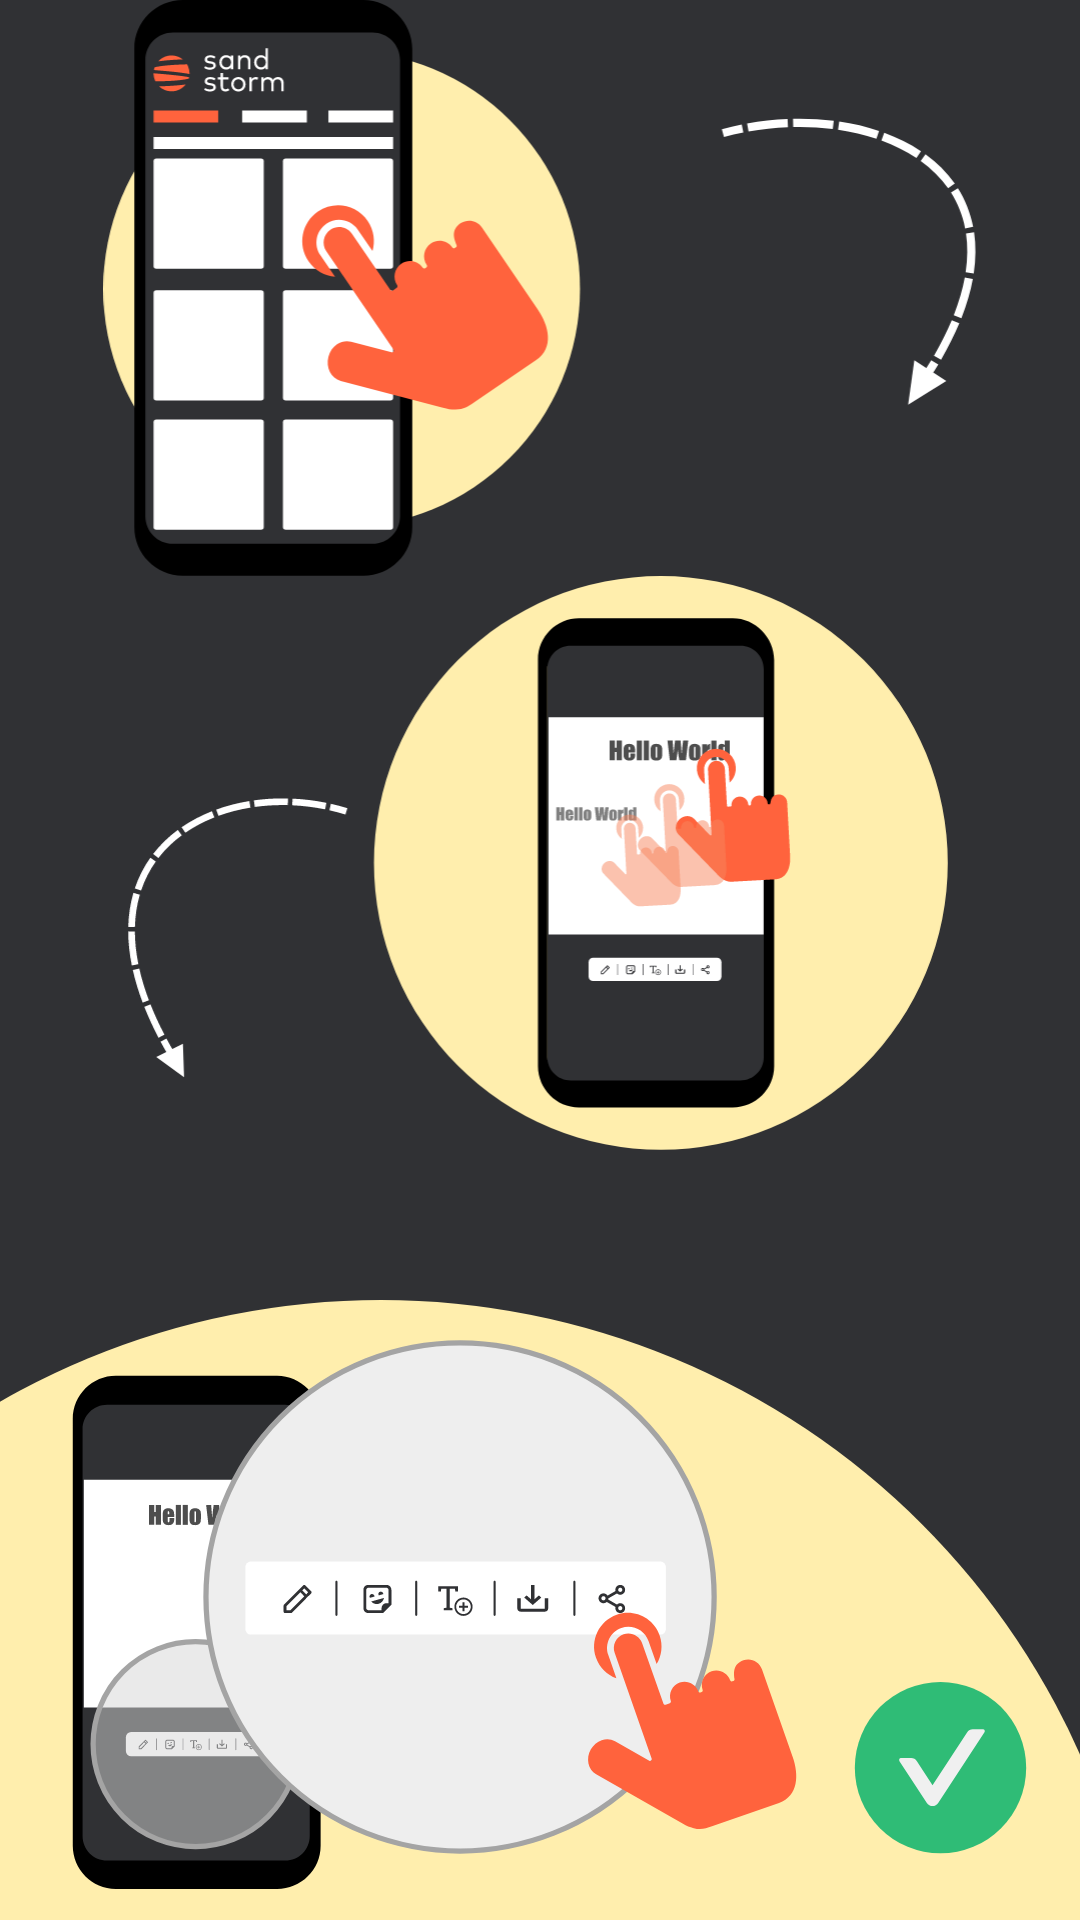

Produce the Android XML layout that renders to this screen, including the resource entries it uses.
<!-- AndroidManifest.xml: application theme AppTheme -->
<!-- res/layout/activity_opening_tutorial.xml -->
<?xml version="1.0" encoding="utf-8"?>
<androidx.constraintlayout.widget.ConstraintLayout xmlns:android="http://schemas.android.com/apk/res/android"
    xmlns:app="http://schemas.android.com/apk/res-auto"
    android:layout_width="match_parent"
    android:layout_height="match_parent"
    android:background="@color/colorBackground">

    <androidx.constraintlayout.widget.Guideline
        android:id="@+id/guideline1"
        android:layout_width="wrap_content"
        android:layout_height="wrap_content"
        android:orientation="horizontal"
        app:layout_constraintGuide_percent="0.3" />

    <androidx.constraintlayout.widget.Guideline
        android:id="@+id/guideline2"
        android:layout_width="wrap_content"
        android:layout_height="wrap_content"
        android:orientation="horizontal"
        app:layout_constraintGuide_percent="0.6" />


    <Button
        android:id="@+id/verify_button"
        android:layout_width="65dp"
        android:layout_height="65dp"
        android:background="@drawable/ripple_verify"
        app:layout_constraintBottom_toBottomOf="parent"
        app:layout_constraintEnd_toEndOf="parent"
        app:layout_constraintHorizontal_bias="0.953"
        app:layout_constraintStart_toStartOf="parent"
        app:layout_constraintTop_toTopOf="parent"
        app:layout_constraintVertical_bias="0.975" />

    <ImageView
        android:id="@+id/imageView9"
        android:layout_width="0dp"
        android:layout_height="0dp"
        android:scaleType="fitCenter"
        app:layout_constraintBottom_toBottomOf="@id/guideline1"
        app:layout_constraintEnd_toEndOf="parent"
        app:layout_constraintStart_toStartOf="parent"
        app:layout_constraintTop_toTopOf="parent"
        app:layout_constraintVertical_weight="1"
        app:srcCompat="@drawable/ic_toptutv1" />


    <ImageView
        android:id="@+id/imageView10"
        android:layout_width="0dp"
        android:layout_height="0dp"
        android:scaleType="fitEnd"
        app:layout_constraintBottom_toBottomOf="parent"
        app:layout_constraintDimensionRatio="H,3:2"
        app:layout_constraintEnd_toEndOf="parent"
        app:layout_constraintStart_toStartOf="parent"
        app:layout_constraintVertical_weight="1"
        app:srcCompat="@drawable/ic_bottutv1" />

    <ImageView
        android:id="@+id/imageView8"
        android:layout_width="0dp"
        android:layout_height="0dp"
        android:layout_marginStart="15dp"
        android:layout_marginLeft="15dp"
        android:layout_marginEnd="16dp"
        android:layout_marginRight="16dp"
        app:layout_constraintBottom_toTopOf="@id/guideline2"
        app:layout_constraintEnd_toEndOf="parent"
        app:layout_constraintHorizontal_bias="0.0"
        app:layout_constraintStart_toStartOf="parent"
        app:layout_constraintTop_toBottomOf="@id/guideline1"
        app:layout_constraintVertical_weight="1"
        app:srcCompat="@drawable/ic_midtutv2" />


</androidx.constraintlayout.widget.ConstraintLayout>
<!-- resources referenced by this layout -->
<resources>
  <color name="colorBackground">#303134</color>
  <!-- drawable ic_bottutv1: vector/xml drawable (drawable, 22442 chars, omitted) -->
  <!-- drawable ic_midtutv2: vector/xml drawable (drawable, 28433 chars, omitted) -->
  <!-- drawable ic_toptutv1: vector/xml drawable (drawable, 12164 chars, omitted) -->
  <!-- drawable ripple_verify (drawable) -->
  <?xml version="1.0" encoding="utf-8"?>
  <ripple xmlns:android="http://schemas.android.com/apk/res/android"
      android:color="#808080"> 
  
      
      <item android:drawable="@drawable/ic_verifybtn"></item>
  </ripple>
  <style name="AppTheme" parent="Theme.AppCompat.Light.NoActionBar">
          
          <item name="colorPrimary">@color/colorPrimary</item>
          <item name="colorPrimaryDark">@color/colorPrimaryDark</item>
          <item name="colorAccent">@color/colorAccent</item>
      </style>
  <!-- drawable ic_verifybtn (drawable) -->
  <vector xmlns:android="http://schemas.android.com/apk/res/android"
      android:width="66dp"
      android:height="66dp"
      android:viewportWidth="66"
      android:viewportHeight="66">
      <path
          android:fillColor="#2FBC76"
          android:pathData="M33,29m-29,0a29,29 0,1 1,58 0a29,29 0,1 1,-58 0" />
      <path
          android:fillColor="#F0F0F0"
          android:pathData="M47.407,16H43.9194C43.1609,16 42.4396,16.4007 41.9935,17.0875L30.3039,34.9126L25.0093,26.834C24.5632,26.1554 23.8493,25.7465 23.0834,25.7465H19.5958C19.1125,25.7465 18.8299,26.3516 19.1125,26.785L28.3779,40.9142C28.5968,41.2501 28.8853,41.5238 29.2196,41.7127C29.5539,41.9015 29.9243,42 30.3002,42C30.676,42 31.0464,41.9015 31.3807,41.7127C31.715,41.5238 32.0035,41.2501 32.2224,40.9142L47.8829,17.0384C48.1729,16.6051 47.8903,16 47.407,16V16Z" />
  </vector>
  <color name="colorPrimary">@color/colorBackground</color>
  <color name="colorPrimaryDark">@color/colorBackground</color>
  <color name="colorAccent">#D81B60</color>
</resources>
